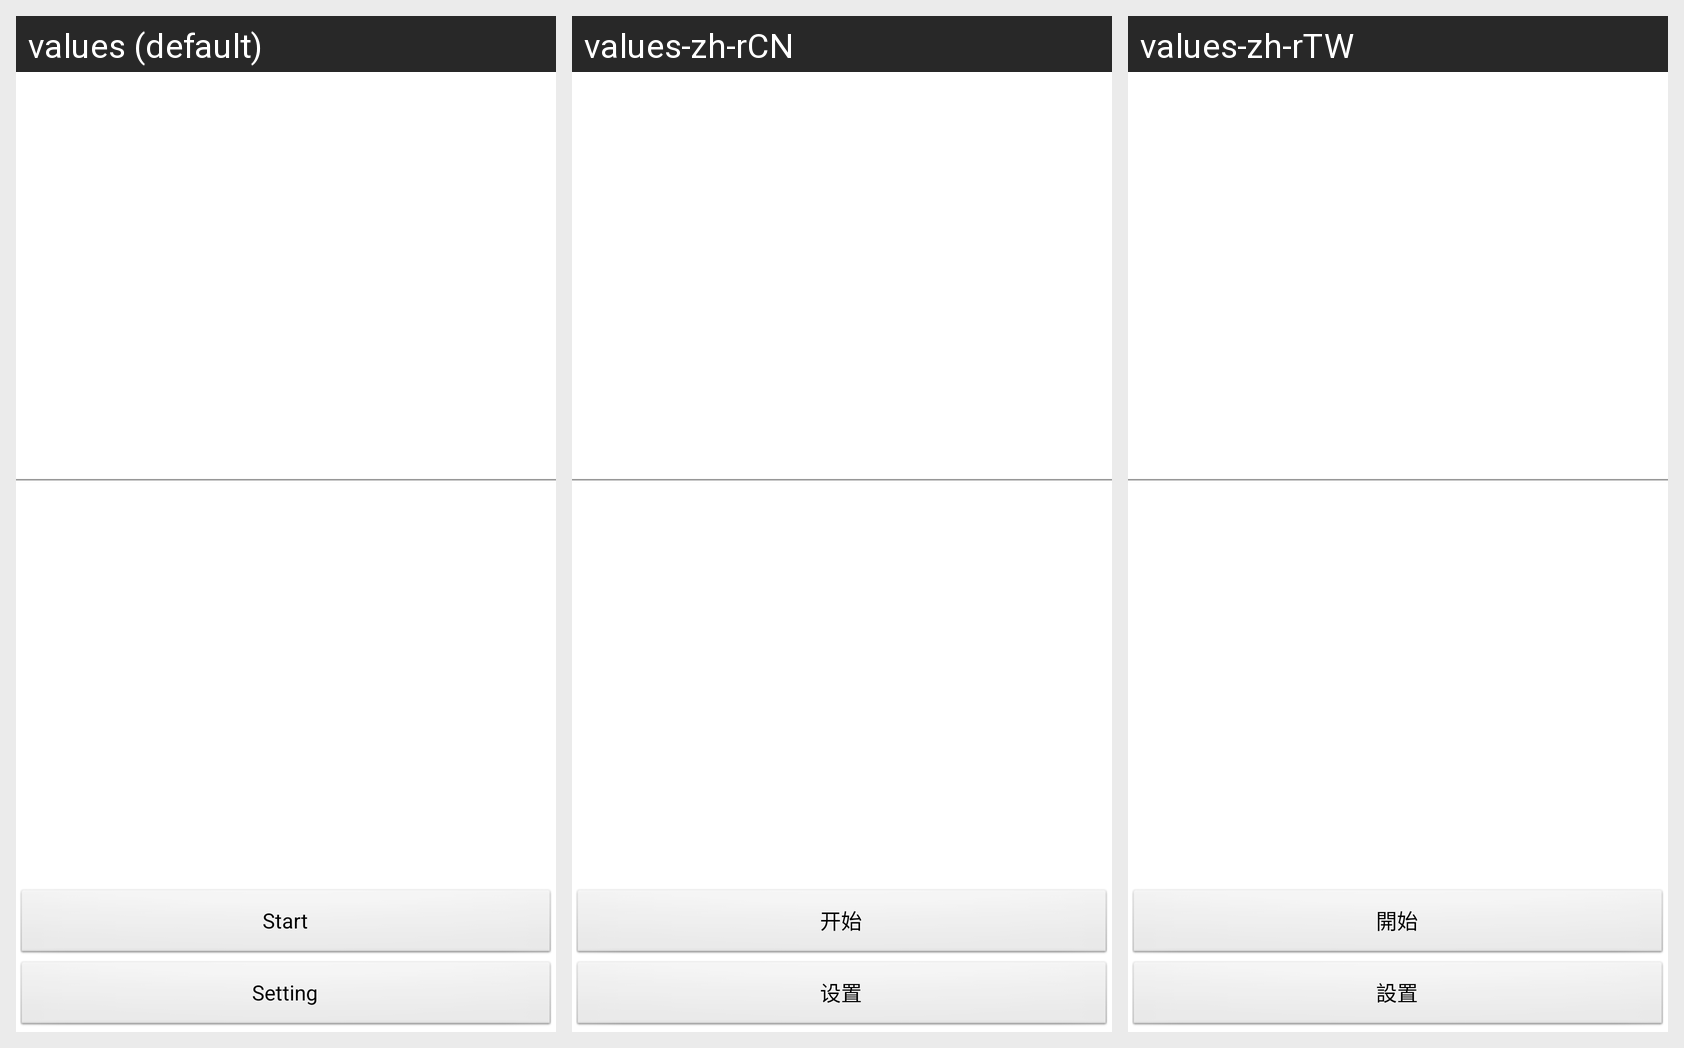

This grid shows one Android layout under several languages. Give, for every string resource on the screen, its name, the default text and each shown locale's text.
Android screen res/layout/common_mini.xml rendered under 3 locales, left to right: values (default), values-zh-rCN, values-zh-rTW. Device: Nexus 5 (rendered at 1080×1920; each locale shown at half size, 540×960, under a caption strip naming it); theme ContentOverlay.
Strings drawn on this screen, with the default value and each locale's value (text and hints the layout hard-codes, and strings that could not be matched under every locale, appear in the picture but are not listed):

start
  values: Start
  values-zh-rCN: 开始
  values-zh-rTW: 開始

setting
  values: Setting
  values-zh-rCN: 设置
  values-zh-rTW: 設置
